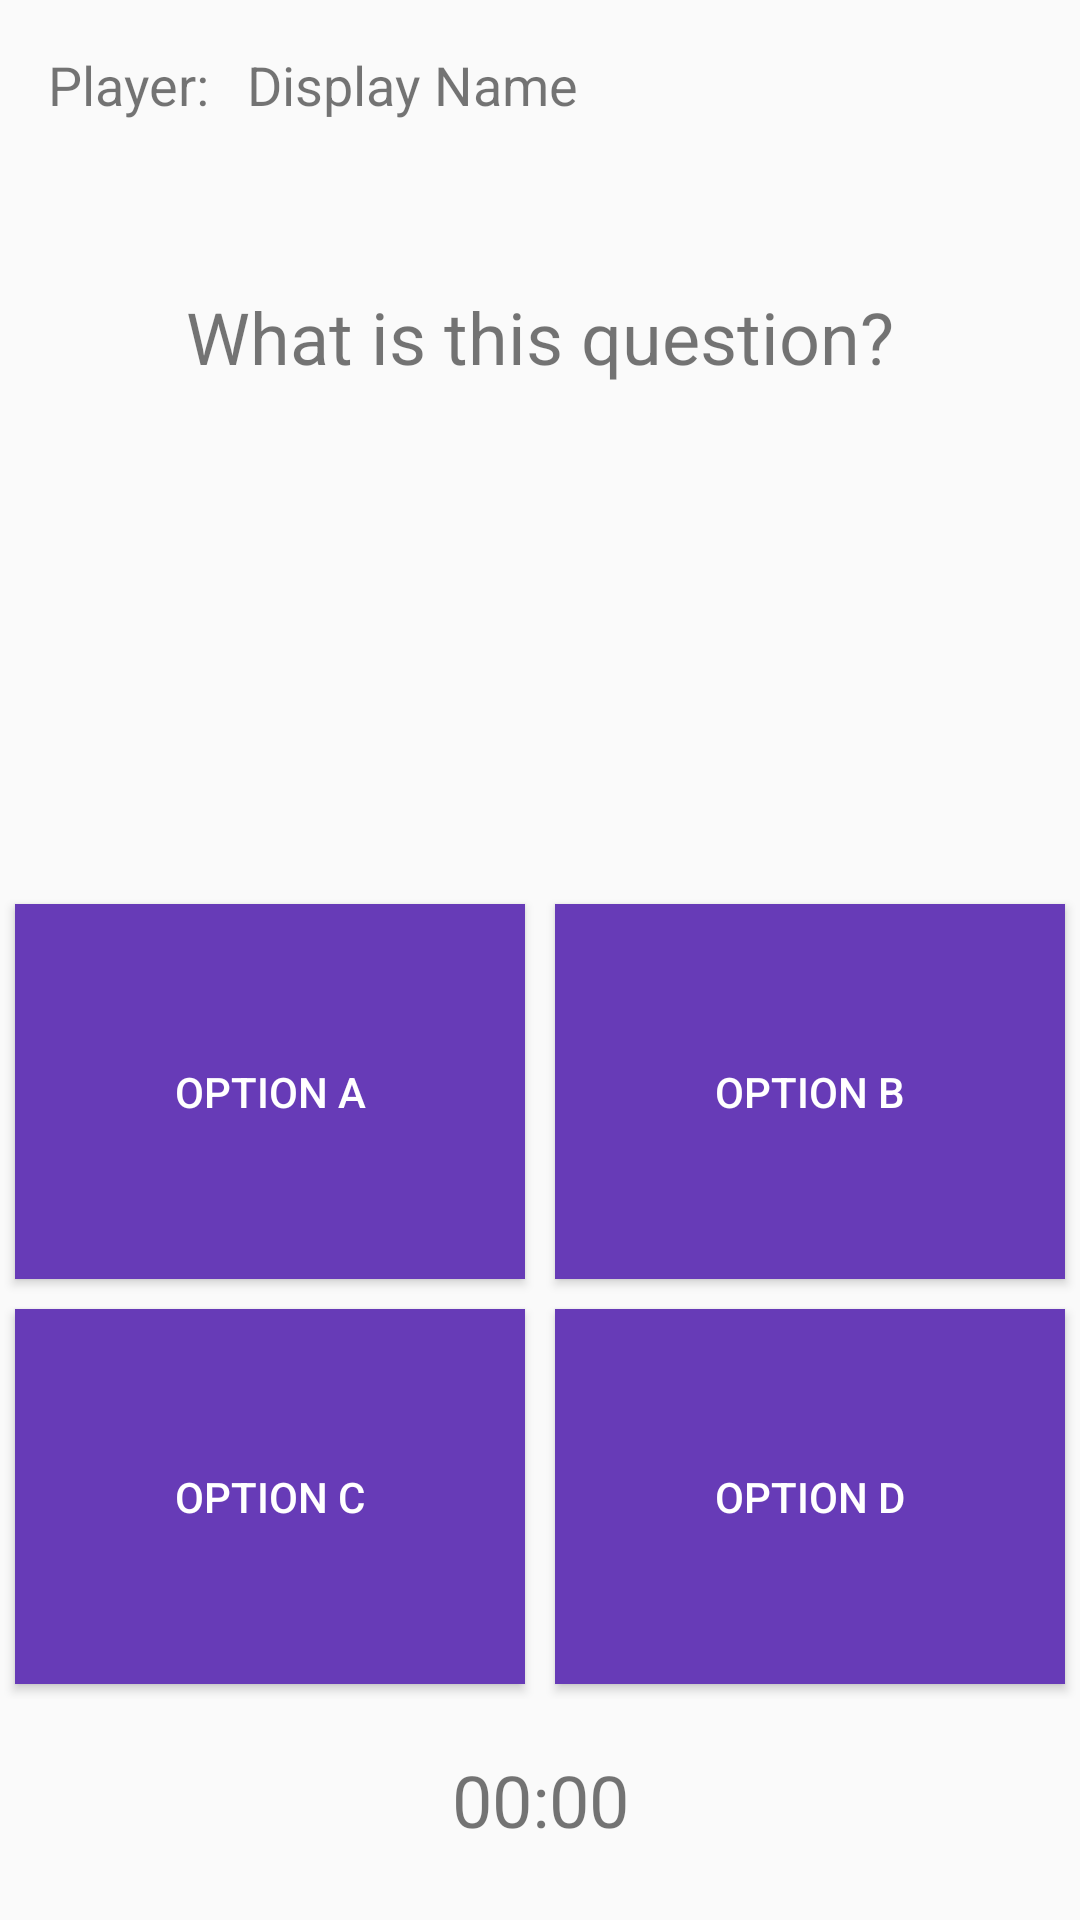

The Android layout XML behind this screen, and the referenced resources:
<!-- AndroidManifest.xml: application theme AppTheme -->
<!-- res/layout/activity_quiz.xml -->
<?xml version="1.0" encoding="utf-8"?>
<android.support.constraint.ConstraintLayout xmlns:android="http://schemas.android.com/apk/res/android"
    xmlns:app="http://schemas.android.com/apk/res-auto"
    xmlns:tools="http://schemas.android.com/tools"
    android:layout_width="match_parent"
    android:layout_height="match_parent"
    tools:context=".QuizActivity">

    <TextView
        android:id="@+id/profile_displayName_label"
        android:layout_width="wrap_content"
        android:layout_height="wrap_content"
        android:layout_marginStart="16dp"
        android:layout_marginTop="16dp"
        android:text="Player: "
        android:textSize="18sp"
        app:layout_constraintStart_toStartOf="parent"
        app:layout_constraintTop_toTopOf="parent" />

    <TextView
        android:id="@+id/profile_displayName"
        android:layout_width="wrap_content"
        android:layout_height="wrap_content"
        android:layout_marginStart="8dp"
        android:text="Display Name"
        android:textSize="18sp"
        app:layout_constraintStart_toEndOf="@+id/profile_displayName_label"
        app:layout_constraintTop_toTopOf="@+id/profile_displayName_label" />

    <TextView
        android:id="@+id/quiz_question"
        android:layout_width="wrap_content"
        android:layout_height="wrap_content"
        android:layout_marginTop="96dp"
        android:text="What is this question?"
        android:textAlignment="center"
        android:textSize="24sp"
        app:layout_constraintEnd_toEndOf="parent"
        app:layout_constraintStart_toStartOf="parent"
        app:layout_constraintTop_toTopOf="parent" />

    <GridLayout
        android:layout_width="match_parent"
        android:layout_height="270dp"
        android:layout_marginBottom="8dp"
        android:layout_marginTop="8dp"
        app:layout_constraintBottom_toTopOf="@+id/quiz_timer"
        app:layout_constraintEnd_toEndOf="parent"
        app:layout_constraintHorizontal_bias="0.0"
        app:layout_constraintStart_toStartOf="parent"
        app:layout_constraintTop_toBottomOf="@id/quiz_question"
        app:layout_constraintVertical_bias="0.945">

        <Button
            android:id="@+id/optionA"
            android:layout_width="wrap_content"
            android:layout_height="wrap_content"
            android:layout_column="0"
            android:layout_columnWeight="1"
            android:layout_gravity="fill"
            android:layout_margin="5dp"
            android:layout_row="0"
            android:layout_rowWeight="1"
            android:background="@color/colorPrimary"
            android:padding="5dp"
            android:text="OPTION A"
            android:textAlignment="center"
            android:textColor="@android:color/white" />

        <Button
            android:id="@+id/optionB"
            android:layout_width="wrap_content"
            android:layout_height="wrap_content"
            android:layout_column="1"
            android:layout_columnWeight="1"
            android:layout_gravity="fill"
            android:layout_margin="5dp"
            android:layout_row="0"
            android:layout_rowWeight="1"
            android:background="@color/colorPrimary"
            android:padding="5dp"
            android:text="OPTION B"
            android:textAlignment="center"
            android:textColor="@android:color/white" />

        <Button
            android:id="@+id/optionC"
            android:layout_width="wrap_content"
            android:layout_height="wrap_content"
            android:layout_column="0"
            android:layout_columnWeight="1"
            android:layout_gravity="fill"
            android:layout_margin="5dp"
            android:layout_row="1"
            android:layout_rowWeight="1"
            android:background="@color/colorPrimary"
            android:padding="5dp"
            android:text="OPTION C"
            android:textAlignment="center"
            android:textColor="@android:color/white" />

        <Button
            android:id="@+id/optionD"
            android:layout_width="wrap_content"
            android:layout_height="wrap_content"
            android:layout_column="1"
            android:layout_columnWeight="1"
            android:layout_gravity="fill"
            android:layout_margin="5dp"
            android:layout_row="1"
            android:layout_rowWeight="1"
            android:background="@color/colorPrimary"
            android:padding="5dp"
            android:text="OPTION D"
            android:textAlignment="center"
            android:textColor="@android:color/white" />

    </GridLayout>

    <TextView
        android:id="@+id/quiz_timer"
        android:layout_width="match_parent"
        android:layout_height="wrap_content"
        android:layout_marginBottom="24dp"
        android:text="00:00"
        android:textAlignment="center"
        android:textSize="24sp"
        app:layout_constraintBottom_toBottomOf="parent"
        app:layout_constraintEnd_toEndOf="parent"
        app:layout_constraintStart_toStartOf="parent" />

</android.support.constraint.ConstraintLayout>
<!-- resources referenced by this layout -->
<resources>
  <color name="colorPrimary">#673bb7</color>
  <style name="AppTheme" parent="Theme.AppCompat.DayNight.NoActionBar">
          
          <item name="colorPrimary">@color/colorPrimary</item>
          <item name="colorPrimaryDark">@color/colorPrimaryDark</item>
          <item name="colorAccent">@color/colorAccent</item>
      </style>
  <color name="colorPrimaryDark">#512da7</color>
  <color name="colorAccent">#ff5521</color>
</resources>
